Run: headless pygame with SDL's dummy video driver; simulated clock (each Clock.tick advances the game by its frame time, no real sleeping); random seed 0; keys injected as events and as key.get_pressed() state; mouse plan: one left click at the window centre at the start of phase 2, then a move to the lower-right quarter at the start of phase 3.
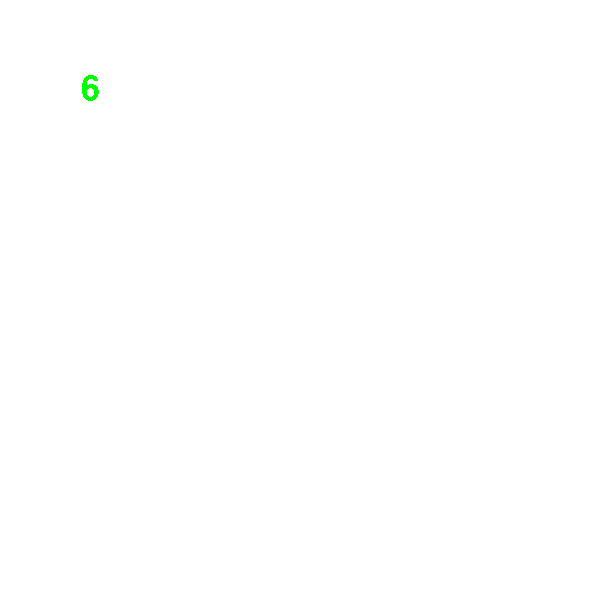
Frame 1 of 4 · flips 1–60 · no input
Frame 2 of 4 · flips 61–180 · clicked the window centre · tapped SPACE, RETURN · held RIGHT (→), D · screen unchanged from frame 1, image omitted
Frame 3 of 4 · flips 181–300 · moved the mouse to the lower-right quarter · held DOWN (↓), S · screen unchanged from frame 2, image omitted
Frame 4 of 4 · flips 301–420 · held LEFT (←), A, UP (↑), W · screen unchanged from frame 3, image omitted

The pygame program that drew these frames:

import pygame

pygame.init()

class Cell:
    def __init__(self, value, row, col, screen):
        self.value = value
        self.row = row
        self.col = col
        self.screen = screen
        self.sketch = 0
        self.selected = False
        self.width = 60
        self.height = 60
        self.locked = False
        if self.value != 0:
            self.locked = True
        else:
            self.locked = False

    def set_cell_value(self, value):
        self.value = value

    def set_sketched_value(self, value):
        self.sketch = value

    def draw(self):
        font = pygame.font.Font(None, 50)
        num_surf = font.render(str(self.value), 0, (0, 255, 0))

        x = self.col * self.width
        y = self.row * self.height

        pos = pygame.mouse.get_pos()
        click = pygame.mouse.get_pressed()[0]

        # Check mouse position and click on cell
        if pygame.Rect(x, y, self.width, self.height).collidepoint(pos):
            if click and not self.last_clicked:
                self.selected = not self.selected
            self.last_clicked = click

        if int(self.value) != 0:
            num_rect = num_surf.get_rect(center=(x + self.width // 2, y + self.height // 2))
            self.screen.blit(num_surf, num_rect)

        if self.selected:
            pygame.draw.rect(self.screen, (255, 0, 0), pygame.Rect(x, y, self.width, self.height), 5)


# test
screen = pygame.display.set_mode((600, 600))
screen.fill((255, 255, 255))

a = Cell('6', 1, 1, screen)
a.draw()
pygame.display.update()

running = True
while running:
    for event in pygame.event.get():
        if event.type == pygame.QUIT:
            running = False

    screen.fill((255, 255, 255))
    a.draw()
    pygame.display.update()

pygame.quit()
